4-way image classification set "mstar" from GitHub (Tao-ran-ju/-2026--); label vocabulary: BMP2 serial number 9563, BRDM-2, BTR70 serial number C71, BTR-60.

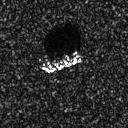
Label: BTR70 serial number C71

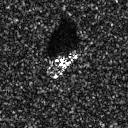
Label: BMP2 serial number 9563

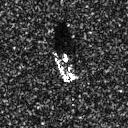
Label: BTR-60

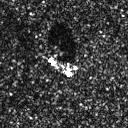
Label: BRDM-2

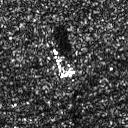
Label: BRDM-2

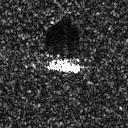
Label: BMP2 serial number 9563
